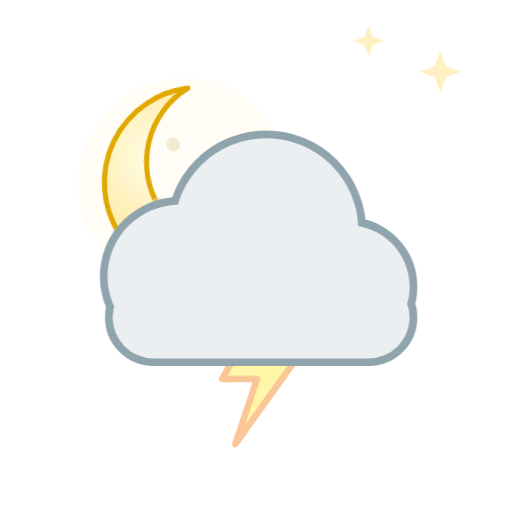
t = 0.00 s
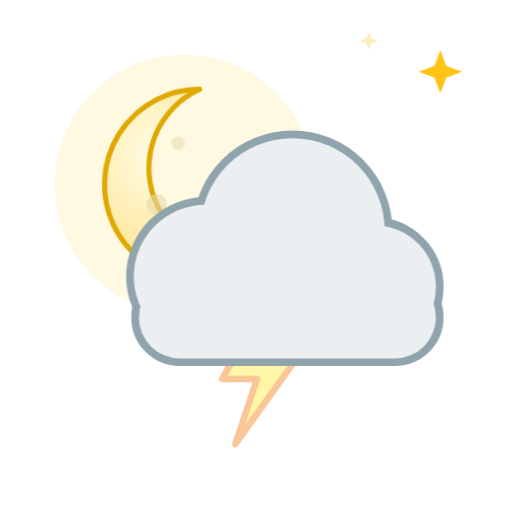
t = 1.93 s
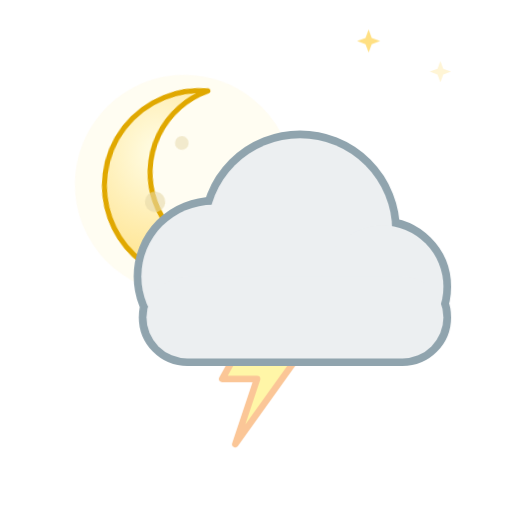
t = 3.50 s
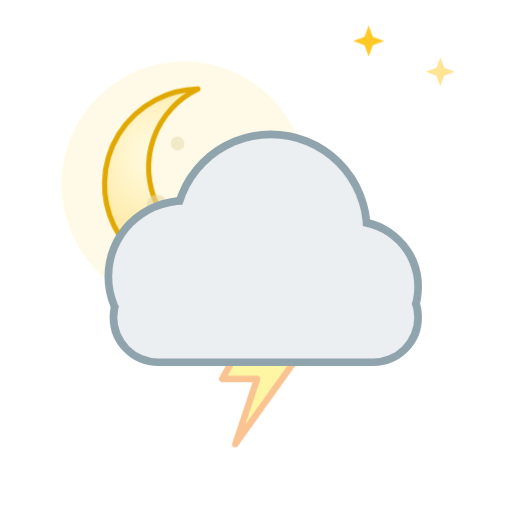
t = 5.25 s
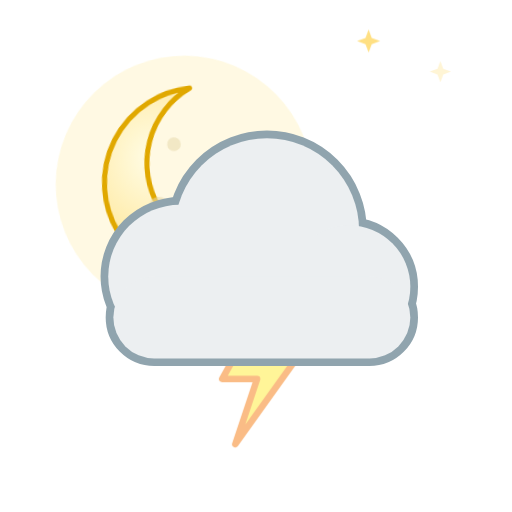
t = 6.30 s
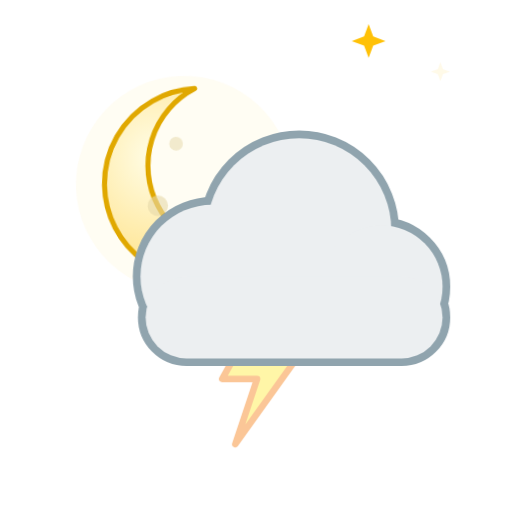
t = 8.40 s

The animated SVG that drew these frames (rendered in a browser with its animation timeline set to each time). Animation: 9 CSS @keyframes rules; frames cover the first 8.40 s, repeats indefinitely.

<svg xmlns="http://www.w3.org/2000/svg" viewBox="0 0 100 100" width="100" height="100"><style>
.rays,.glow,.spark,.cloud,.drop,.flake,.bolt,.star,.moon,.mglow,.fog{transform-box:fill-box;transform-origin:center}
.rays{animation:rays 14s linear infinite}
.glow{opacity:.35;animation:glow 2.6s ease-in-out infinite}
.spark{opacity:0;animation:twinkle 2.4s ease-in-out infinite}
.star{opacity:.25;animation:twinkle 2.8s ease-in-out infinite}
.cloud.d1{animation:cloud 6s ease-in-out infinite}
.cloud.d2{animation:cloud 8s ease-in-out infinite reverse}
.drop{opacity:0;animation:drop 1.1s linear infinite}
.drop.fast{animation-duration:.8s}
.flake{opacity:0;animation:flake 2.4s linear infinite}
.bolt{animation:bolt 3.2s linear infinite}
.moon{animation:moon 7s ease-in-out infinite}
.mglow{opacity:.2;animation:glow 4s ease-in-out infinite}
.fog.a{animation:fog 4s ease-in-out infinite}
.fog.b{animation:fog 5s ease-in-out infinite reverse}
@keyframes rays{to{transform:rotate(360deg)}}
@keyframes glow{0%,100%{opacity:.18;transform:scale(.92)}50%{opacity:.5;transform:scale(1.12)}}
@keyframes twinkle{0%,100%{opacity:0;transform:scale(.4)}50%{opacity:1;transform:scale(1.1)}}
@keyframes cloud{0%,100%{transform:translateX(-3px)}50%{transform:translateX(4px)}}
@keyframes drop{0%{opacity:0;transform:translateY(-4px)}15%{opacity:1}100%{opacity:0;transform:translateY(20px)}}
@keyframes flake{0%{opacity:0;transform:translate(0,-4px)}20%{opacity:1}50%{transform:translate(3px,8px)}100%{opacity:0;transform:translate(-2px,20px)}}
@keyframes bolt{0%,64%,72%,100%{opacity:.45}66%,70%,76%{opacity:1}}
@keyframes moon{0%,100%{transform:rotate(-6deg)}50%{transform:rotate(6deg)}}
@keyframes fog{0%,100%{transform:translateX(-5px)}50%{transform:translateX(6px)}}
@media (prefers-reduced-motion:reduce){*{animation:none!important}.drop,.flake,.bolt,.spark{opacity:1}.star{opacity:.8}}
</style><defs><radialGradient id="sun" cx="40%" cy="40%" r="60%"><stop offset="0" stop-color="#fff59d"/><stop offset="1" stop-color="#ffb300"/></radialGradient><radialGradient id="moon" cx="30%" cy="35%" r="70%"><stop offset="0" stop-color="#fffde7"/><stop offset="1" stop-color="#ffe082"/></radialGradient></defs><path class="star" style="animation-delay:0.30s" fill="#ffc107" d="M86 10 L87.08 12.92 L90 14 L87.08 15.08 L86 18 L84.92 15.08 L82 14 L84.92 12.92Z"/><path class="star" style="animation-delay:1.40s" fill="#ffc107" d="M72 5 L72.81 7.1899999999999995 L75 8 L72.81 8.81 L72 11 L71.19 8.81 L69 8 L71.19 7.1899999999999995Z"/><g transform="translate(36 36) scale(0.6649999999999999)"><g class="moon"><circle class="mglow" cx="0" cy="0" r="34" fill="#fff3c4"/><path fill="url(#moon)" stroke="#e0a800" stroke-width="1.5" stroke-linejoin="round" d="M4 -28 a28 28 0 1 0 22 46 a22 22 0 1 1 -22 -46z"/><circle cx="-8" cy="6" r="3" fill="#e6d8a8" opacity=".6"/><circle cx="-2" cy="-12" r="2" fill="#e6d8a8" opacity=".5"/></g></g><g transform="translate(6 6) scale(0.85)"><path class="bolt" fill="#ffeb3b" stroke="#f57f17" stroke-width="1.5" stroke-linejoin="round" d="M54 62 L44 80 L52 80 L47 95 L62 74 L54 74 L59 62Z"/></g><g transform="translate(0 0) scale(1)"><g class="cloud d1"><g fill="#90a4ae" stroke="#90a4ae" stroke-width="3.0"><circle cx="38" cy="54" r="14"/><circle cx="55" cy="45" r="18"/><circle cx="71" cy="56" r="12"/><rect x="25" y="54" width="58" height="16" rx="8"/></g><g fill="#eceff1"><circle cx="38" cy="54" r="14"/><circle cx="55" cy="45" r="18"/><circle cx="71" cy="56" r="12"/><rect x="25" y="54" width="58" height="16" rx="8"/></g></g></g></svg>
